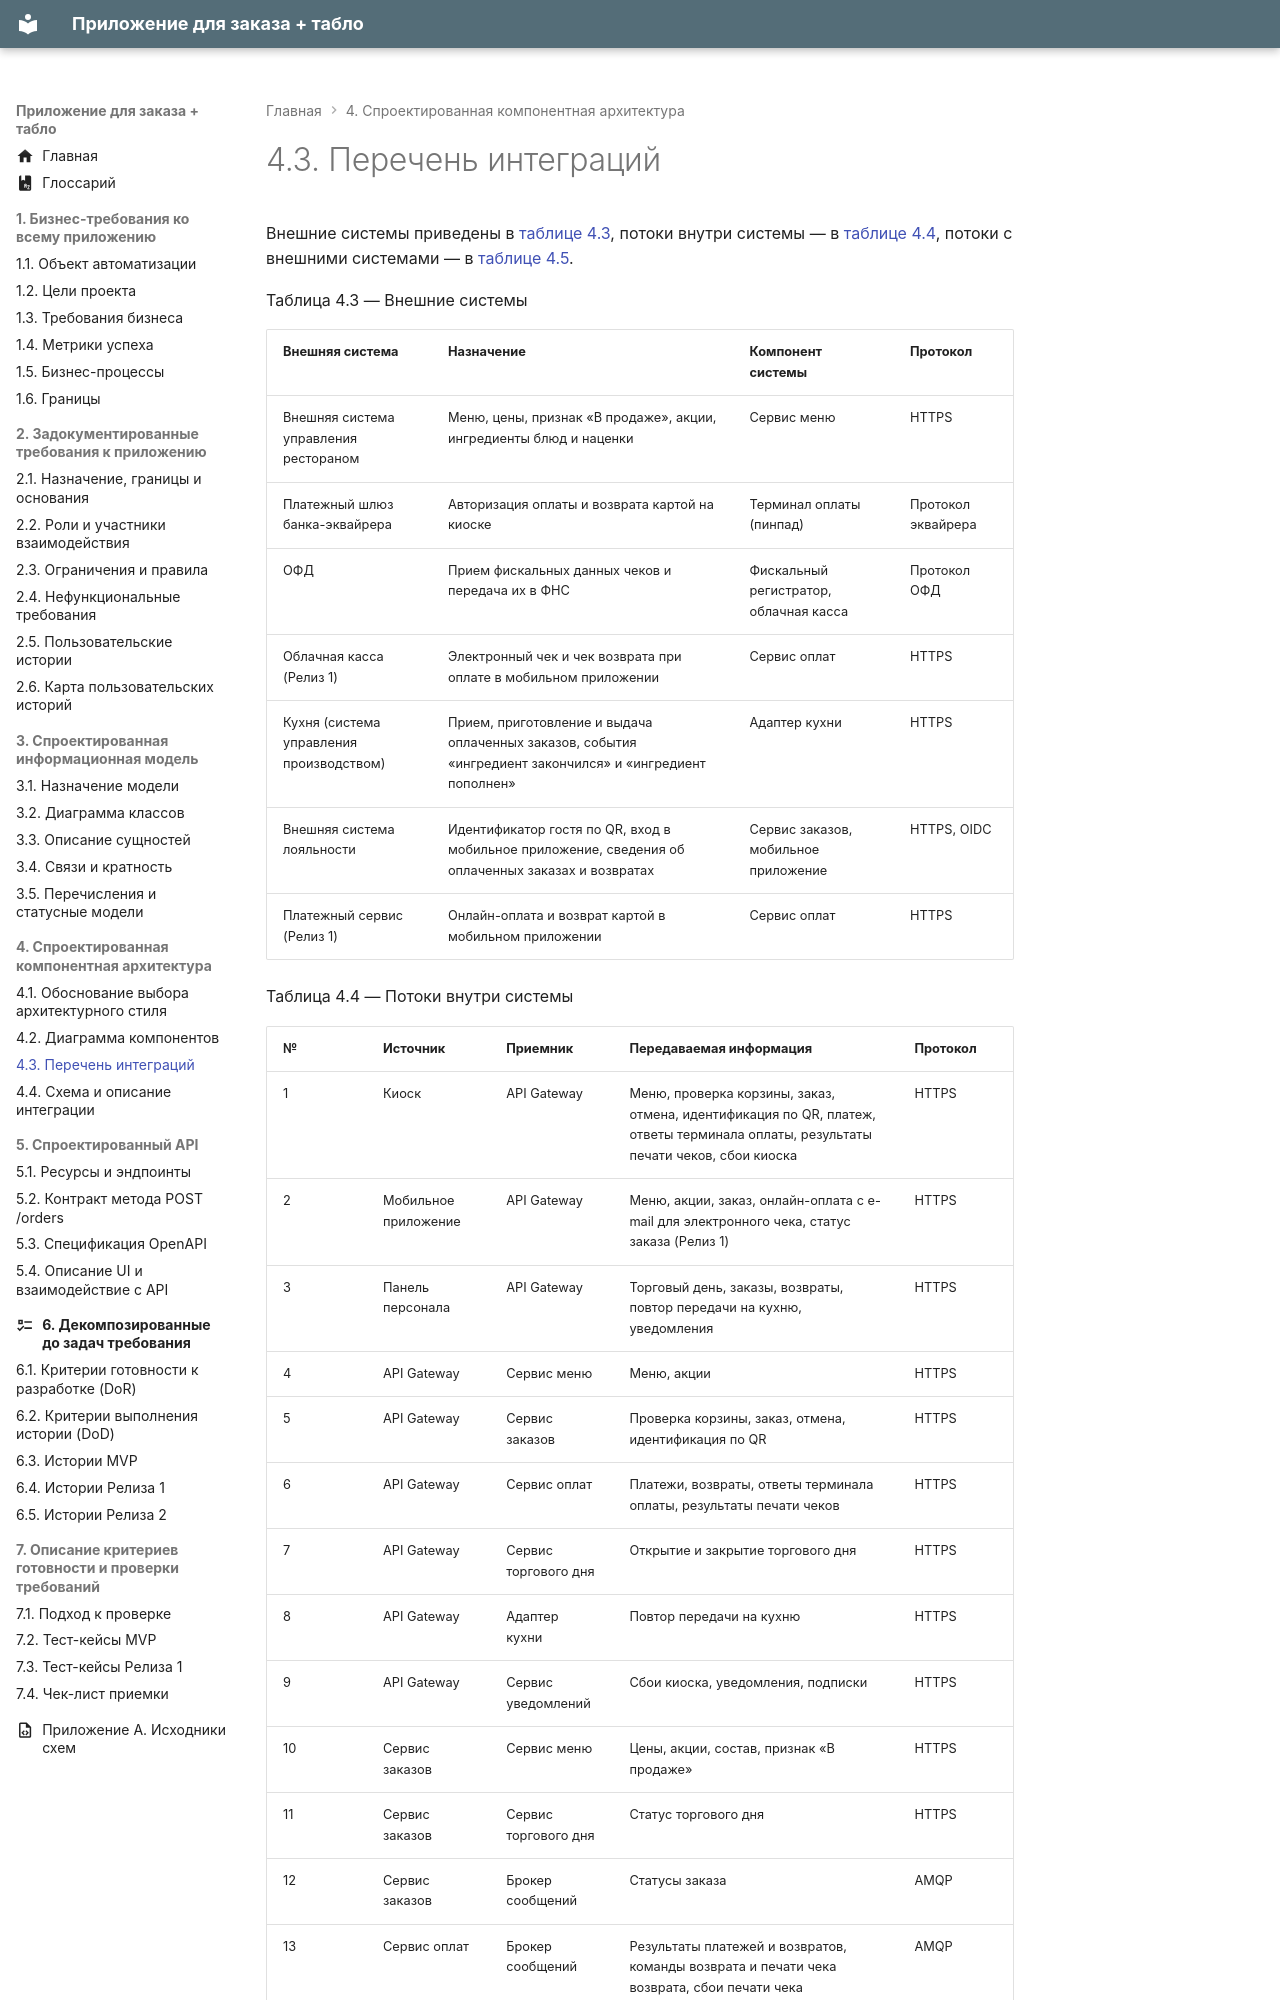

repository: CoffeePrograms/sa-coursework-restaurant · page: 04-arhitektura/4.3-perechen-integraciy/index.html · generator: mkdocs

# 4.3. Перечень интеграций

Внешние системы приведены в [таблице 4.3](#tablitsa-4-3), потоки внутри системы — в [таблице 4.4](#tablitsa-4-4), потоки с внешними системами — в [таблице 4.5](#tablitsa-4-5).

Таблица 4.3 — Внешние системы
{: #tablitsa-4-3 .caption }

| Внешняя система | Назначение | Компонент системы | Протокол |
| --- | --- | --- | --- |
| Внешняя система управления рестораном | Меню, цены, признак «В продаже», акции, ингредиенты блюд и наценки | Сервис меню | HTTPS |
| Платежный шлюз банка-эквайрера | Авторизация оплаты и возврата картой на киоске | Терминал оплаты (пинпад) | Протокол эквайрера |
| ОФД | Прием фискальных данных чеков и передача их в ФНС | Фискальный регистратор, облачная касса | Протокол ОФД |
| Облачная касса (Релиз 1) | Электронный чек и чек возврата при оплате в мобильном приложении | Сервис оплат | HTTPS |
| Кухня (система управления производством) | Прием, приготовление и выдача оплаченных заказов, события «ингредиент закончился» и «ингредиент пополнен» | Адаптер кухни | HTTPS |
| Внешняя система лояльности | Идентификатор гостя по QR, вход в мобильное приложение, сведения об оплаченных заказах и возвратах | Сервис заказов, мобильное приложение | HTTPS, OIDC |
| Платежный сервис (Релиз 1) | Онлайн-оплата и возврат картой в мобильном приложении | Сервис оплат | HTTPS |

Таблица 4.4 — Потоки внутри системы
{: #tablitsa-4-4 .caption }
